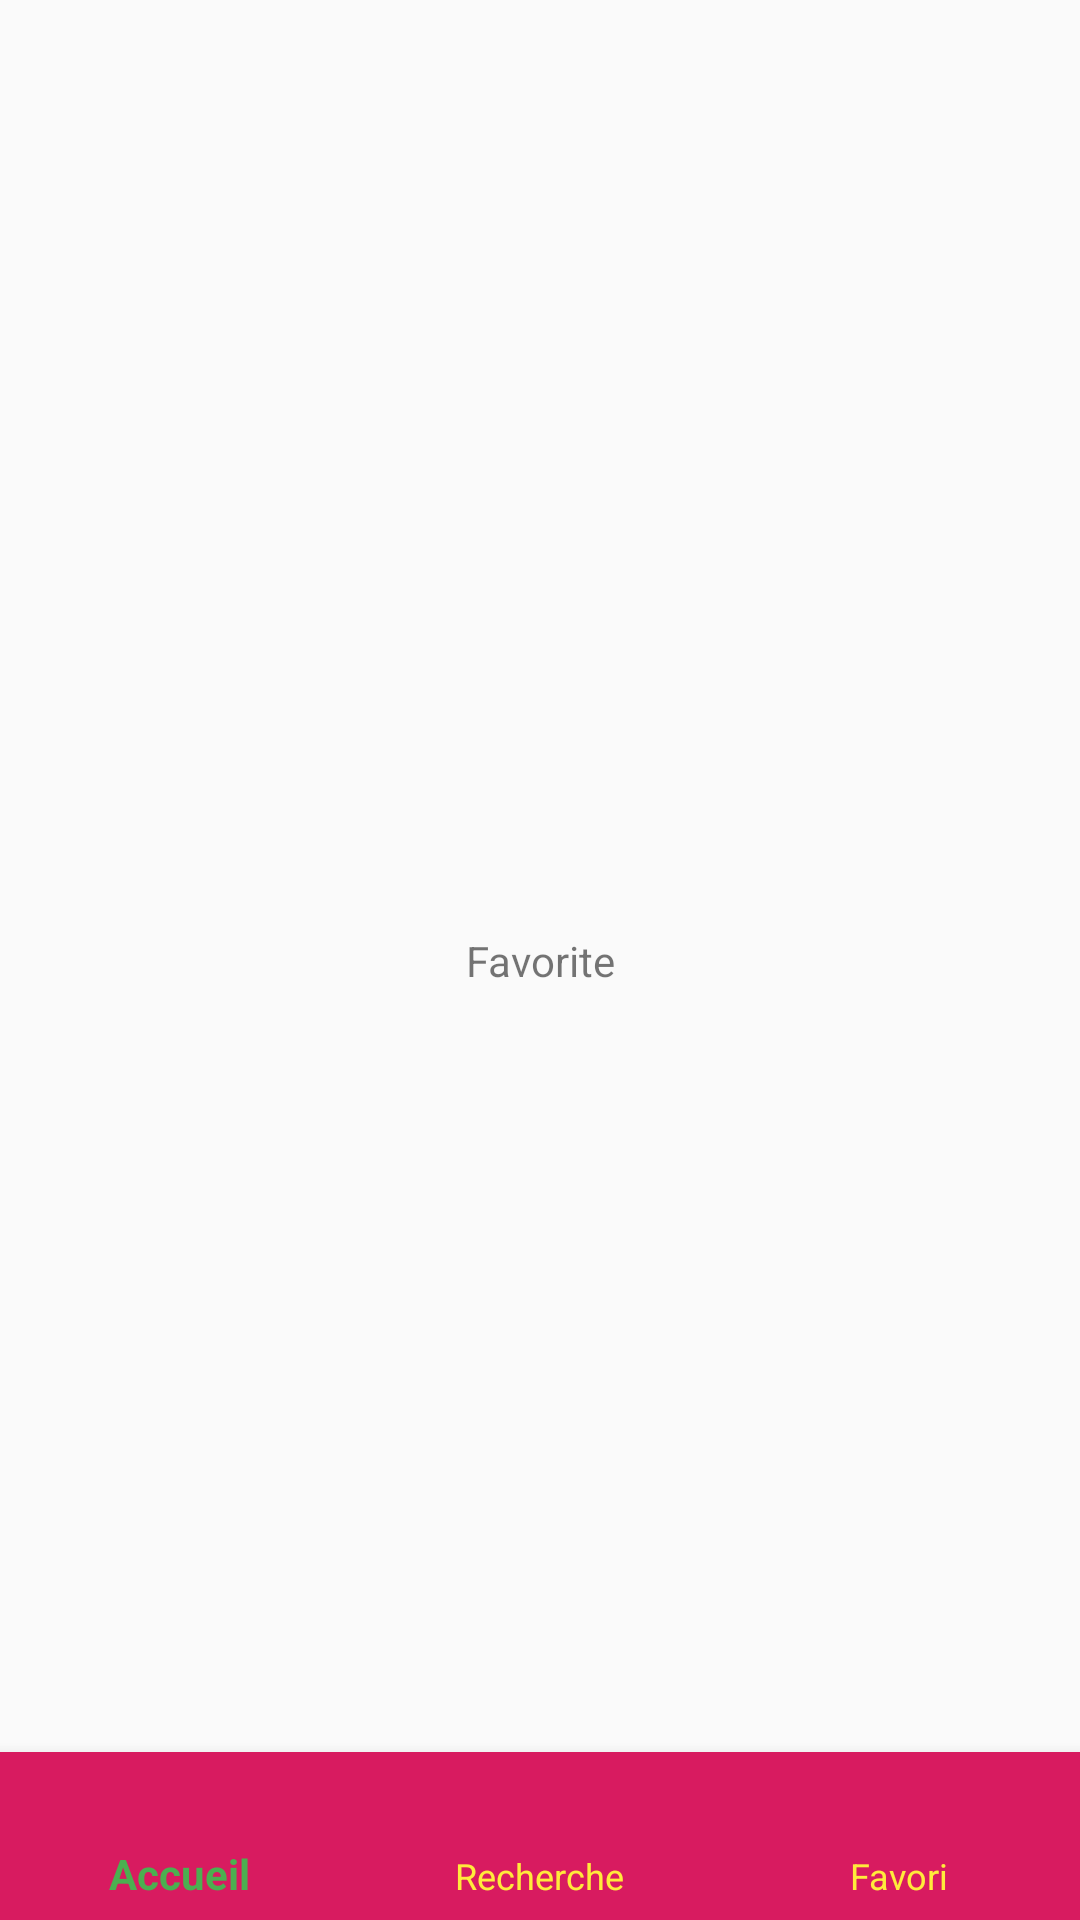

Here is an Android app screen rendered from its layout file. Give the layout XML and the strings, colors and styles it references.
<!-- AndroidManifest.xml: application theme AppTheme -->
<!-- res/layout/activity_favorite.xml -->
<?xml version="1.0" encoding="utf-8"?>
<android.support.constraint.ConstraintLayout xmlns:android="http://schemas.android.com/apk/res/android"
    xmlns:app="http://schemas.android.com/apk/res-auto"
    xmlns:tools="http://schemas.android.com/tools"
    android:layout_width="match_parent"
    android:layout_height="match_parent"
    tools:context=".views.FavoriteActivity">

    <TextView
        android:layout_width="wrap_content"
        android:layout_height="wrap_content"
        android:text="Favorite"
        app:layout_constraintBottom_toBottomOf="parent"
        app:layout_constraintLeft_toLeftOf="parent"
        app:layout_constraintRight_toRightOf="parent"
        app:layout_constraintTop_toTopOf="parent"/>

    <android.support.design.widget.BottomNavigationView
        android:layout_width="match_parent"
        android:id="@+id/bottom_navigation_bar"
        android:layout_height="wrap_content"
        android:background="@color/colorAccent"
        app:itemIconTint="@drawable/bottom_navigation_colors"
        app:itemTextColor="@drawable/bottom_navigation_colors"
        app:layout_constraintBottom_toBottomOf="parent"
        app:menu="@menu/bottom_navigation_menu" />

</android.support.constraint.ConstraintLayout>
<!-- resources referenced by this layout -->
<resources>
  <color name="colorAccent">#D81B60</color>
  <!-- drawable bottom_navigation_colors (drawable) -->
  <?xml version="1.0" encoding="utf-8"?>
  <selector xmlns:android="http://schemas.android.com/apk/res/android">
      <item
          android:state_checked="true"
          android:color="@color/bn_checked"/>
      <item
          android:state_checked="false"
          android:color="@color/bn_unchecked"/>
  
  </selector>
  <style name="AppTheme" parent="Theme.AppCompat.Light.DarkActionBar">
          
          <item name="colorPrimary">@color/colorPrimary</item>
          <item name="colorPrimaryDark">@color/colorPrimaryDark</item>
          <item name="colorAccent">@color/bn_checked</item>
      </style>
  <color name="bn_checked">#4CAF50</color>
  <color name="bn_unchecked">#FFEB3B</color>
  <color name="colorPrimary">#008577</color>
  <color name="colorPrimaryDark">#00574B</color>
</resources>
